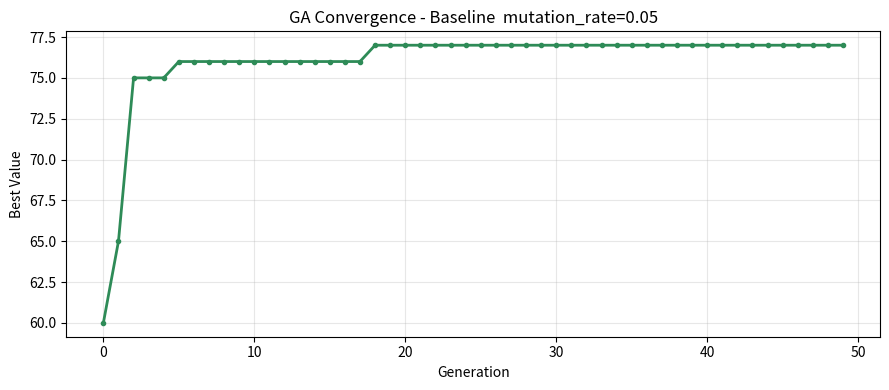
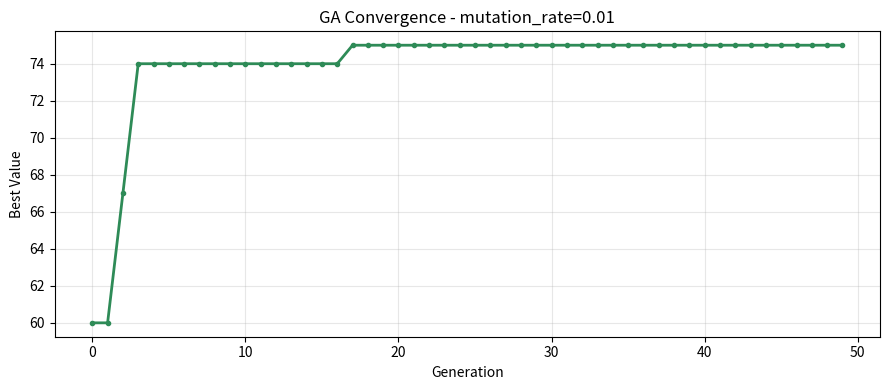
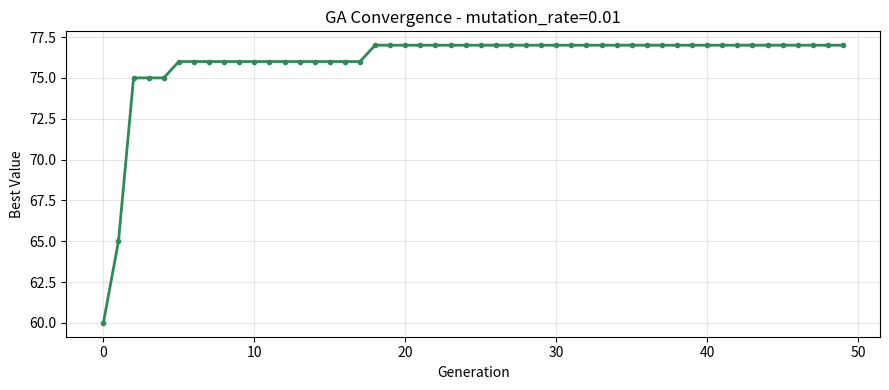
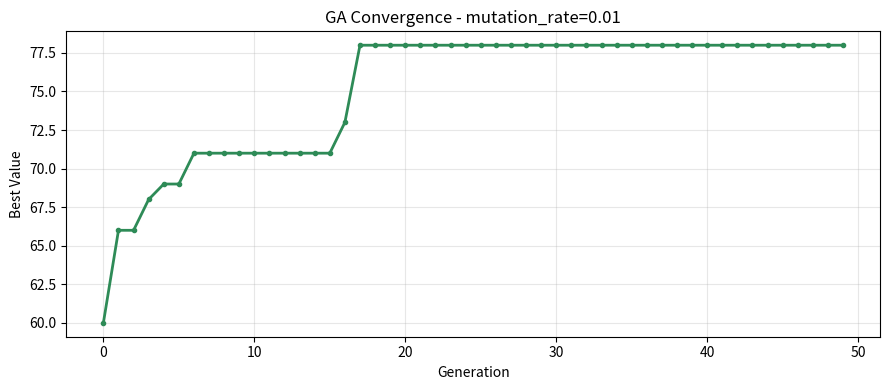

Recreate these plots in Python, in order.
"""
ga_knapsack.py  —  Genetic Algorithm: 0/1 Knapsack Problem
===========================================================
This program is COMPLETE and works as-is. DO NOT rewrite it.

Your task:
  1. Read the code and understand how it works
  2. Run the 2 experiments described in README.md
  3. Save the plots and fill in your observations in README.md

HOW TO RUN
----------
    python ga_knapsack.py

PROBLEM
-------
A trekker is packing a 15 kg backpack. There are 15 items to choose from,
each with a weight and a value score. Pick items that maximise total value
without exceeding the weight limit.
"""

import random
import matplotlib.pyplot as plt
import os

# =============================================================================
# PROBLEM DATA
# =============================================================================

ITEMS = [
    # (name,                weight_kg,  value)
    ("Water bottle",          2.0,   9),
    ("First aid kit",         1.5,  10),
    ("Tent",                  4.0,  10),
    ("Sleeping bag",          3.0,   9),
    ("Torch",                 0.5,   6),
    ("Energy bars (x6)",      1.0,   7),
    ("Rain jacket",           1.0,   8),
    ("Map & compass",         0.3,   7),
    ("Camera",                1.2,   5),
    ("Extra clothes",         2.0,   4),
    ("Cooking stove",         1.5,   6),
    ("Rope (10 m)",           2.5,   5),
    ("Sunscreen",             0.3,   4),
    ("Trekking poles",        1.5,   5),
    ("Power bank",            0.8,   6),
]

NUM_ITEMS  = len(ITEMS)
MAX_WEIGHT = 15.0   # kg

WEIGHTS = [item[1] for item in ITEMS]
VALUES  = [item[2] for item in ITEMS]
NAMES   = [item[0] for item in ITEMS]


# =============================================================================
# FITNESS FUNCTION
# =============================================================================

def fitness(chromosome):
    """
    Score a knapsack solution. Higher = better.

    If total weight exceeds MAX_WEIGHT -> score = 0 (invalid solution).
    Otherwise -> score = total value packed.

    Args:
        chromosome : binary list of length NUM_ITEMS
                     1 = pack this item,  0 = leave it behind
    """
    total_weight = sum(WEIGHTS[i] for i in range(NUM_ITEMS) if chromosome[i] == 1)
    total_value  = sum(VALUES[i]  for i in range(NUM_ITEMS) if chromosome[i] == 1)
    if total_weight > MAX_WEIGHT:
        return 0
    return total_value


# =============================================================================
# GA OPERATORS
# =============================================================================

def tournament_select(population, fitnesses, k=3):
    """Pick the best individual from k random candidates."""
    candidates = random.sample(range(len(population)), k)
    winner     = max(candidates, key=lambda i: fitnesses[i])
    return population[winner][:]


def crossover(p1, p2, rate=0.8):
    """Single-point crossover: combine two parents at a random cut point."""
    if random.random() > rate:
        return p1[:]
    cut = random.randint(1, NUM_ITEMS - 1)
    return p1[:cut] + p2[cut:]


def mutate(chromosome, rate):
    """
    Bit-flip mutation: each gene flips (0->1 or 1->0) with probability rate.

    EXPERIMENT 2: this rate is controlled by mutation_rate in run_ga()
    Try: 0.01  (very rare flips  - low diversity)
         0.05  (default          - balanced)
         0.30  (frequent flips   - too chaotic)
    """
    result = chromosome[:]
    for i in range(NUM_ITEMS):
        if random.random() < rate:
            result[i] = 1 - result[i]
    return result


# =============================================================================
# GENETIC ALGORITHM
# =============================================================================

def run_ga(
    population_size = 20,
    generations     = 50,
    crossover_rate  = 0.8,
    mutation_rate   = 0.05,   # <- EXPERIMENT 2: change this value
    tournament_size = 3,
    seed            = 42,
):
    """
    Run the Genetic Algorithm to maximise knapsack value.

    KEY PARAMETER
    -------------
    mutation_rate : probability of flipping each bit each generation
                    too low  (0.01) -> population loses diversity, gets stuck
                    balanced (0.05) -> good exploration and exploitation
                    too high (0.30) -> too random, destroys good solutions

    Returns
    -------
    best_chromosome : binary list
    best_value      : int
    value_log       : list of best value per generation (for plotting)
    """
    random.seed(seed)

    population = [
        [random.randint(0, 1) for _ in range(NUM_ITEMS)]
        for _ in range(population_size)
    ]

    best_chromosome = None
    best_value      = -1
    value_log       = []

    for _ in range(generations):
        fitnesses = [fitness(c) for c in population]

        gen_best_i = max(range(population_size), key=lambda i: fitnesses[i])
        if fitnesses[gen_best_i] > best_value:
            best_value      = fitnesses[gen_best_i]
            best_chromosome = population[gen_best_i][:]

        value_log.append(best_value)

        # Elitism: always keep the best
        next_gen = [best_chromosome[:]]
        while len(next_gen) < population_size:
            p1    = tournament_select(population, fitnesses, tournament_size)
            p2    = tournament_select(population, fitnesses, tournament_size)
            child = crossover(p1, p2, crossover_rate)
            child = mutate(child, mutation_rate)
            next_gen.append(child)

        population = next_gen

    return best_chromosome, best_value, value_log


# =============================================================================
# OUTPUT HELPERS
# =============================================================================

def print_solution(chromosome):
    total_weight = sum(WEIGHTS[i] for i in range(NUM_ITEMS) if chromosome[i] == 1)
    total_value  = sum(VALUES[i]  for i in range(NUM_ITEMS) if chromosome[i] == 1)
    packed = [NAMES[i] for i in range(NUM_ITEMS) if chromosome[i] == 1]
    valid  = total_weight <= MAX_WEIGHT
    print("\n  Best Packing List")
    print("-" * 38)
    for item in packed:
        print(f"  + {item}")
    print("-" * 38)
    print(f"  Weight : {total_weight:.1f} / {MAX_WEIGHT} kg")
    print(f"  Value  : {total_value}")
    print(f"  Valid  : {'Yes' if valid else 'No - Over limit!'}\n")


def save_plot(value_log, filename, title):
    os.makedirs("plots", exist_ok=True)
    plt.figure(figsize=(9, 4))
    plt.plot(value_log, color="seagreen", linewidth=2, marker="o", markersize=3)
    plt.xlabel("Generation")
    plt.ylabel("Best Value")
    plt.title(f"GA Convergence - {title}")
    plt.grid(True, alpha=0.3)
    plt.tight_layout()
    plt.savefig(filename, dpi=150)
    plt.close()
    print(f"  Saved -> {filename}")


# =============================================================================
# RUN YOUR EXPERIMENTS HERE
# =============================================================================

if __name__ == "__main__":

    # ==========================================================================
    # EXPERIMENT 1 - Baseline
    # Run as-is. Do NOT change any parameters here.
    # ==========================================================================
    print("=" * 48)
    print("  EXPERIMENT 1 - Baseline")
    print("=" * 48)

    best_chr, best_val, val_log = run_ga(
        population_size=20, generations=50,
        crossover_rate=0.8, mutation_rate=0.05,
        tournament_size=3, seed=42
    )
    print_solution(best_chr)
    print(f"  Generations run : {len(val_log)}")
    print(f"  Value at gen 1  : {val_log[0]}")
    print(f"  Final best value: {best_val}")
    save_plot(val_log, "plots/experiment_1.png",
              "Baseline  mutation_rate=0.05")

    # ==========================================================================
    # EXPERIMENT 2 - Effect of Mutation Rate
    # TODO: Copy this block THREE times below (for 0.01, 0.05, and 0.30).
    #       Change mutation_rate and the plot filename each time.
    #       Record results in README.md.
    # ==========================================================================

    # --- Copy and edit below this line ---

    chr2, val2, vl2 = run_ga(
    population_size=20, generations=50,
    crossover_rate=0.8, mutation_rate=0.01,    # <- change this
    tournament_size=3, seed=42
    )
    print_solution(chr2)
    print(f"  Final best value: {val2}")
    save_plot(vl2, "plots/experiment_2a.png", "mutation_rate=0.01")   # <- change filename


    chr3, val3, vl3 = run_ga(
    population_size=20, generations=50,
    crossover_rate=0.8, mutation_rate=0.05,    # <- change this
    tournament_size=3, seed=42
    )
    print_solution(chr3)
    print(f"  Final best value: {val3}")
    save_plot(vl3, "plots/experiment_2b.png", "mutation_rate=0.01")   # <- change filename


    chr4, val4, vl4 = run_ga(
    population_size=20, generations=50,
    crossover_rate=0.8, mutation_rate=0.30,    # <- change this
    tournament_size=3, seed=42
    )
    print_solution(chr4)
    print(f"  Final best value: {val4}")
    save_plot(vl4, "plots/experiment_2c.png", "mutation_rate=0.01")   # <- change filename
